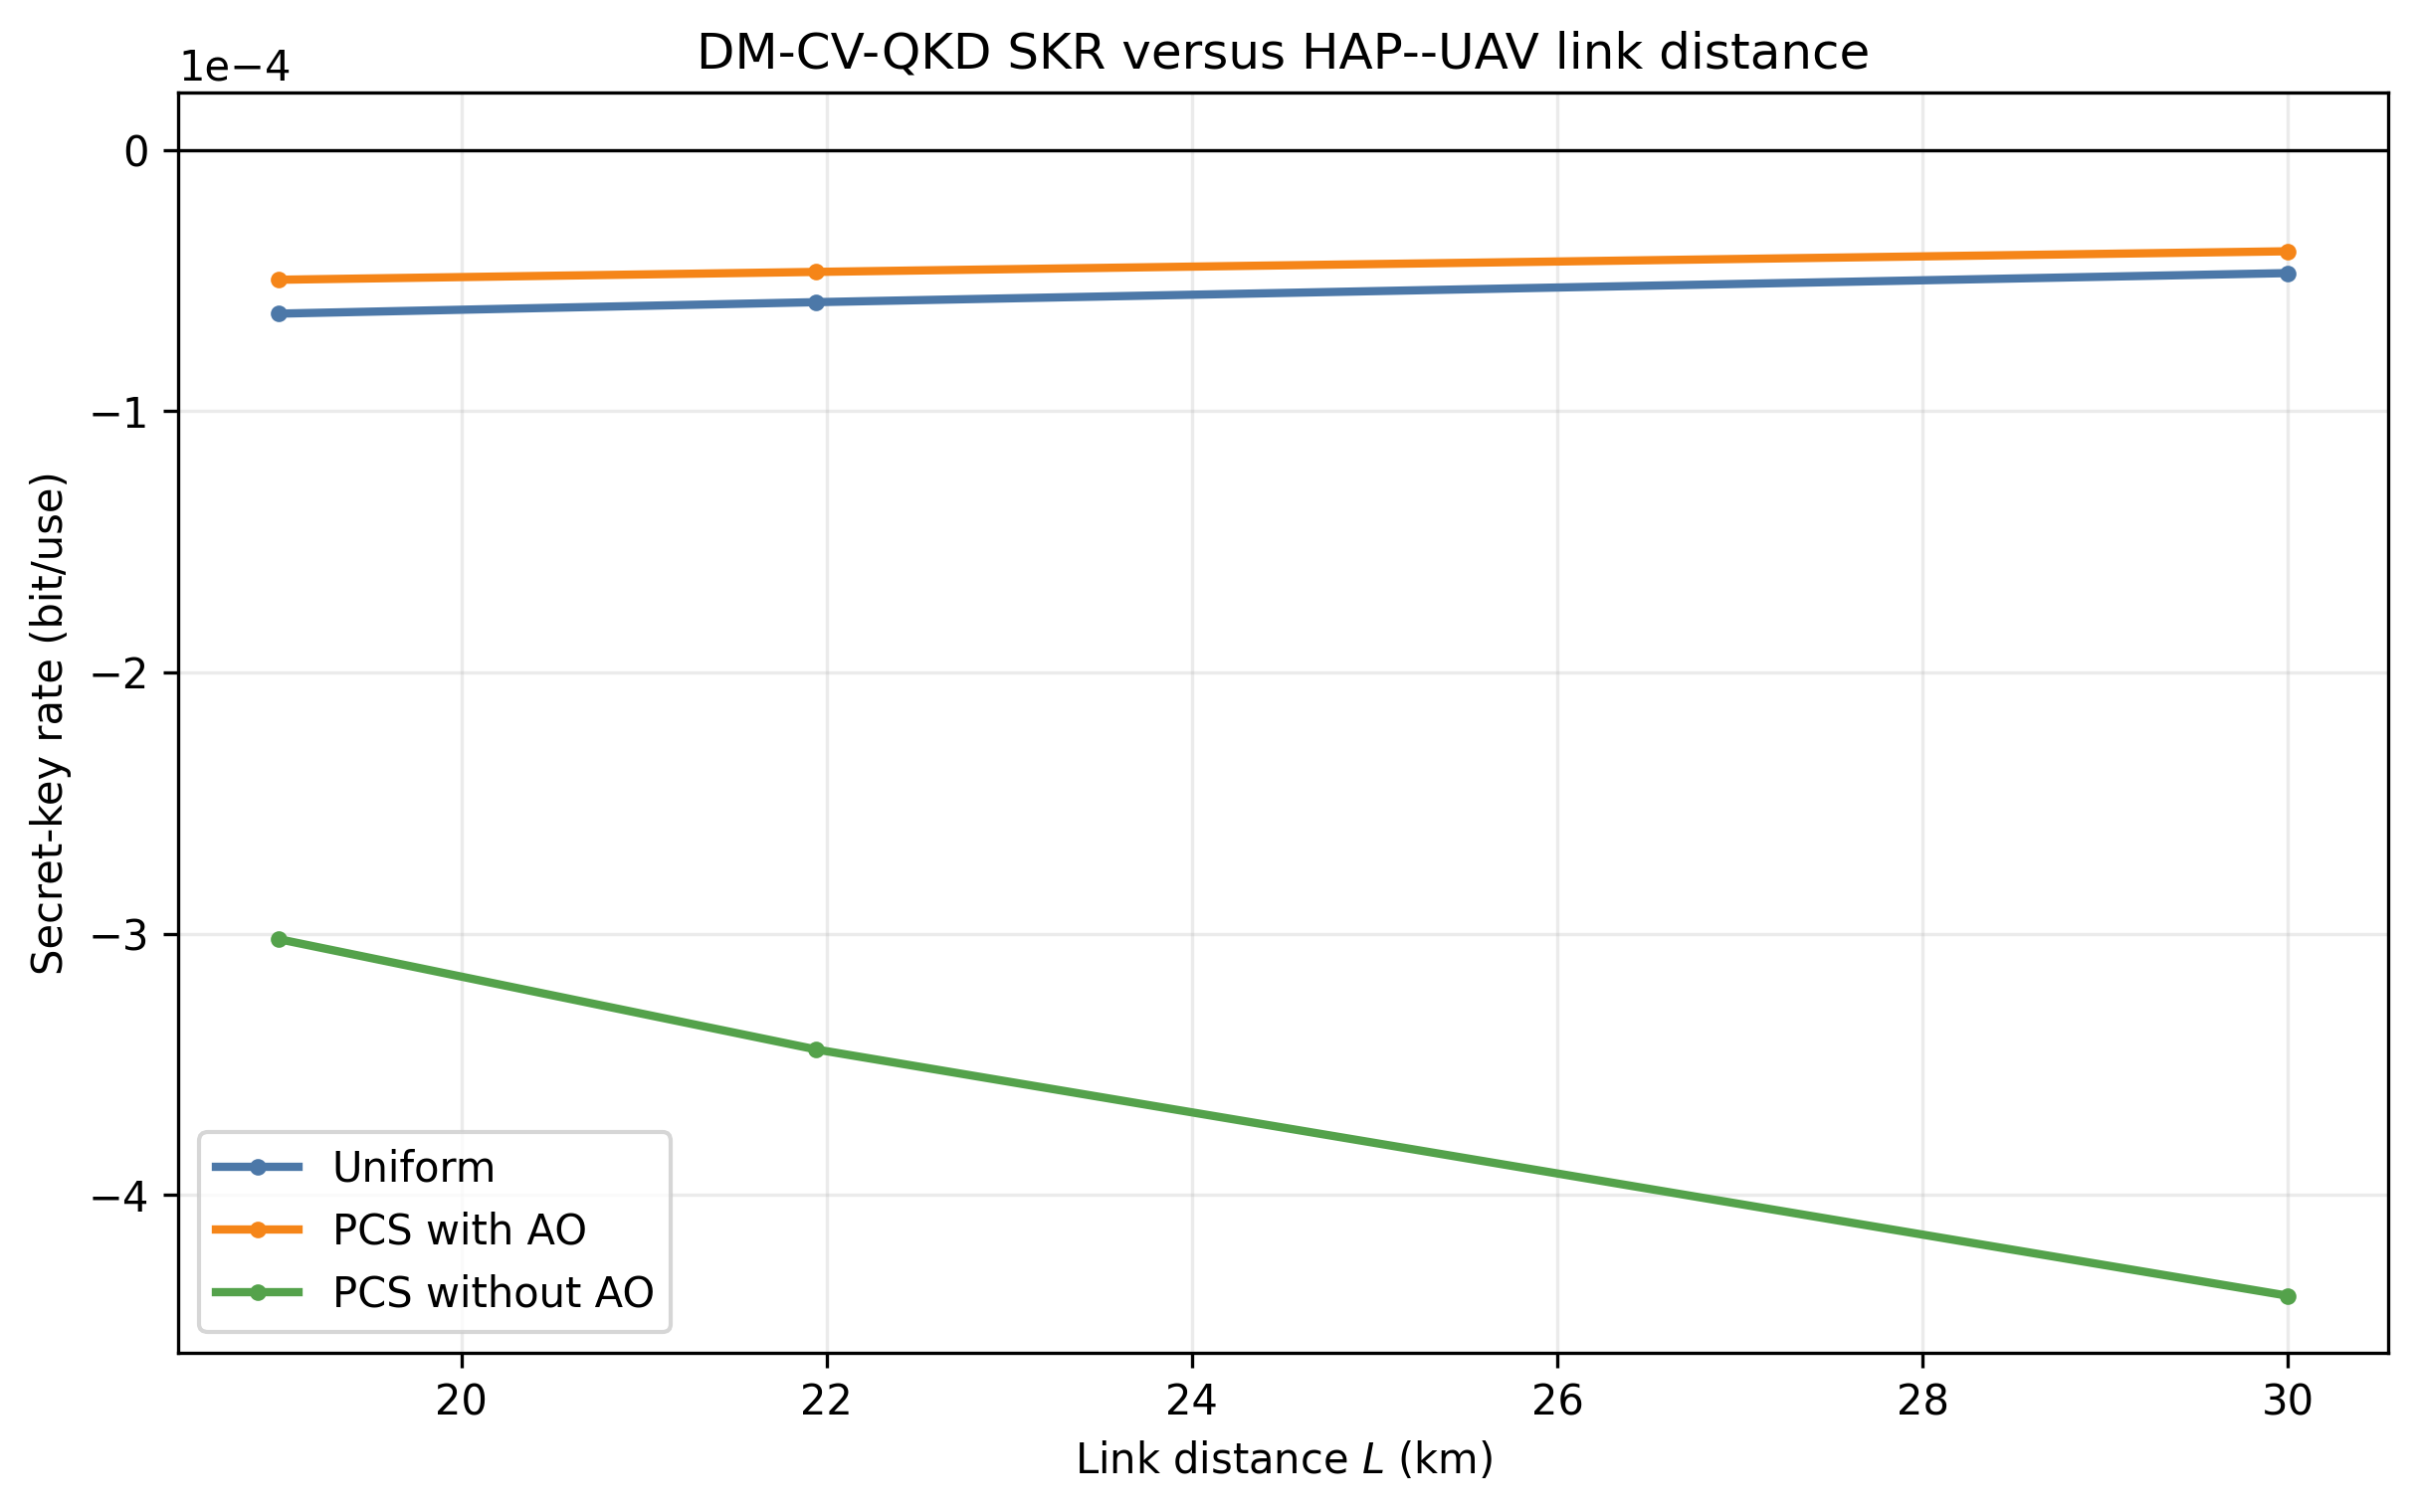

The table this chart was drawn from, first rows:
distance_km, zeta_deg, scheme, shaping_family, shaping_parameter, V_A_best, T_mean, sqrtT_mean, T_eff, epsilon, I_AB, chi_BE, SKR, AO_status, status
19.0, 0.0, PCS with AO, MB, nu_raw=0.20, 0.1, 0.000333, 0.01718, 0.0002953, 0.02305, 2.1300873163543343e-05, 6.996995669783512e-05, -4.973412719246895e-05, AO_eta_0.95, PASS
21.94, 30, PCS with AO, MB, nu_raw=0.20, 0.1, 0.000278, 0.01596, 0.0002549, 0.02441, 1.8384581306207792e-05, 6.419500783994003e-05, -4.672965559904263e-05, AO_eta_0.95, PASS
30.0, 50.7, PCS with AO, MB, nu_raw=0.20, 0.1, 0.0001746, 0.01288, 0.0001658, 0.02902, 1.1957904726855872e-05, 5.0194579448048504e-05, -3.883456995753543e-05, AO_eta_0.95, PASS
19.0, 0.0, PCS without AO, MB, nu_raw=0.20, 0.1, 0.000333, 0.01718, 0.0002953, 0.126, 2.1300549520653078e-05, 0.0003223, -0.0003021, no_AO_raw_phase, PASS
21.94, 30, PCS without AO, MB, nu_raw=0.20, 0.1, 0.000278, 0.01596, 0.0002549, 0.166, 1.838424969857755e-05, 0.0003617, -0.0003443, no_AO_raw_phase, PASS
30.0, 50.7, PCS without AO, MB, nu_raw=0.20, 0.1, 0.0001746, 0.01288, 0.0001658, 0.3252, 1.195761114569649e-05, 0.0004499, -0.0004385, no_AO_raw_phase, PASS
19.0, 0.0, Uniform, Uniform, fixed, 0.1, 0.000333, 0.01718, 0.0002953, 0.02305, 2.1300873163099254e-05, 8.293369863610067e-05, -6.269786913115638e-05, AO_eta_0.95, PASS
21.94, 30, Uniform, Uniform, fixed, 0.1, 0.000278, 0.01596, 0.0002549, 0.02441, 1.8384581306207792e-05, 7.577567224120729e-05, -5.831032000030989e-05, AO_eta_0.95, PASS
30.0, 50.7, Uniform, Uniform, fixed, 0.1, 0.0001746, 0.01288, 0.0001658, 0.02902, 1.1957904726855872e-05, 5.85402134717361e-05, -4.7180203981223025e-05, AO_eta_0.95, PASS
